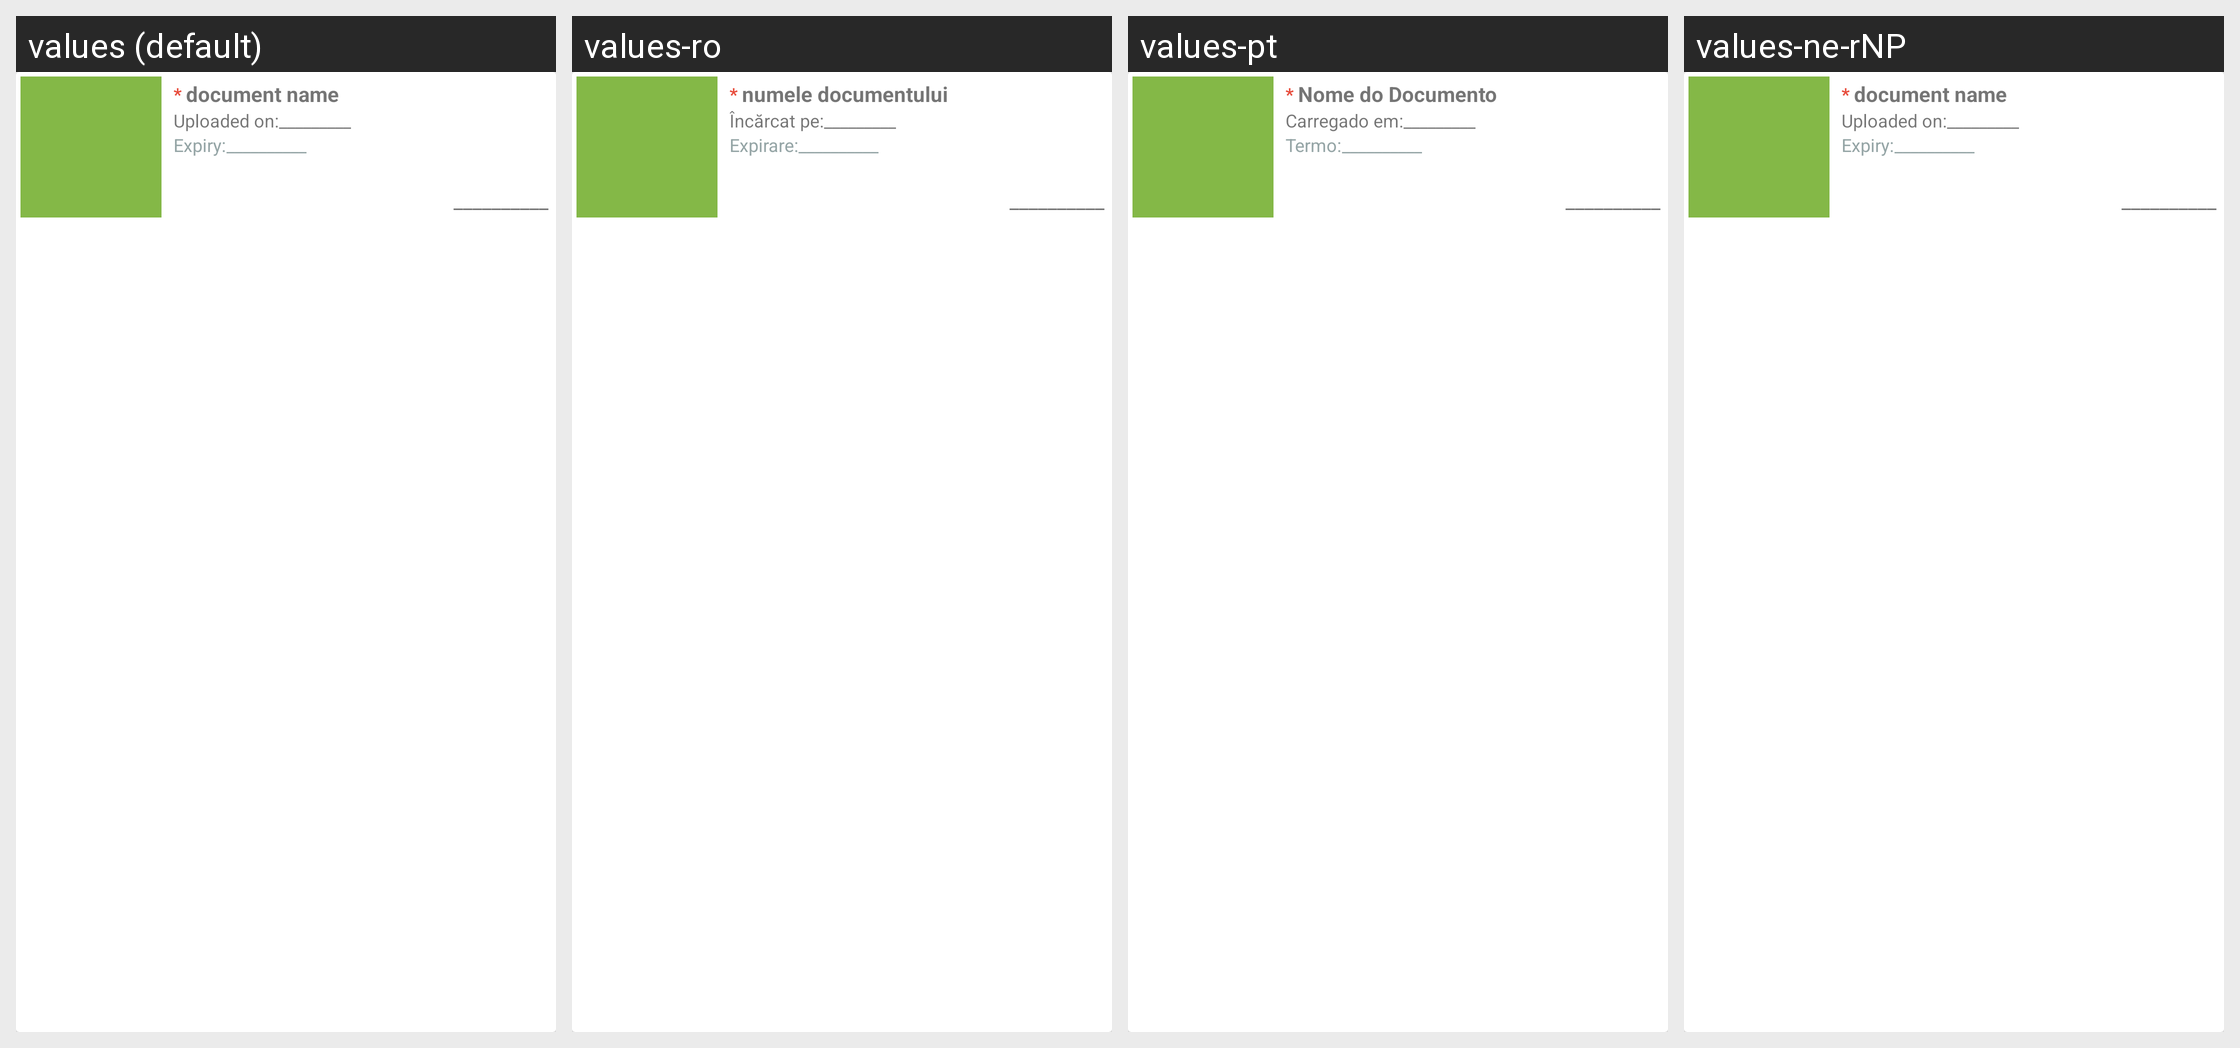

Strings drawn on this Android screen and how each of the app's shown locales translates them:
Android screen res/layout/holder_personal_document_item.xml rendered under 4 locales, left to right: values (default), values-ro, values-pt, values-ne-rNP. Device: Nexus 5 (rendered at 1080×1920; each locale shown at half size, 540×960, under a caption strip naming it); theme AppTheme.
Other locales in the repository, not shown: values-ar, values-bn, values-es, values-fr, values-hi, values-mn, values-ne.
Strings drawn on this screen, with the default value and each locale's value (text and hints the layout hard-codes, and strings that could not be matched under every locale, appear in the picture but are not listed):

document_name
  values: document name
  values-ro: numele documentului
  values-pt: Nome do Documento
  values-ne-rNP: document name  [not translated; the default value is used]

uploaded_on
  values: Uploaded on:
  values-ro: Încărcat pe:
  values-pt: Carregado em:
  values-ne-rNP: Uploaded on:  [not translated; the default value is used]

expiry
  values: Expiry:
  values-ro: Expirare:
  values-pt: Termo:
  values-ne-rNP: Expiry:  [not translated; the default value is used]
